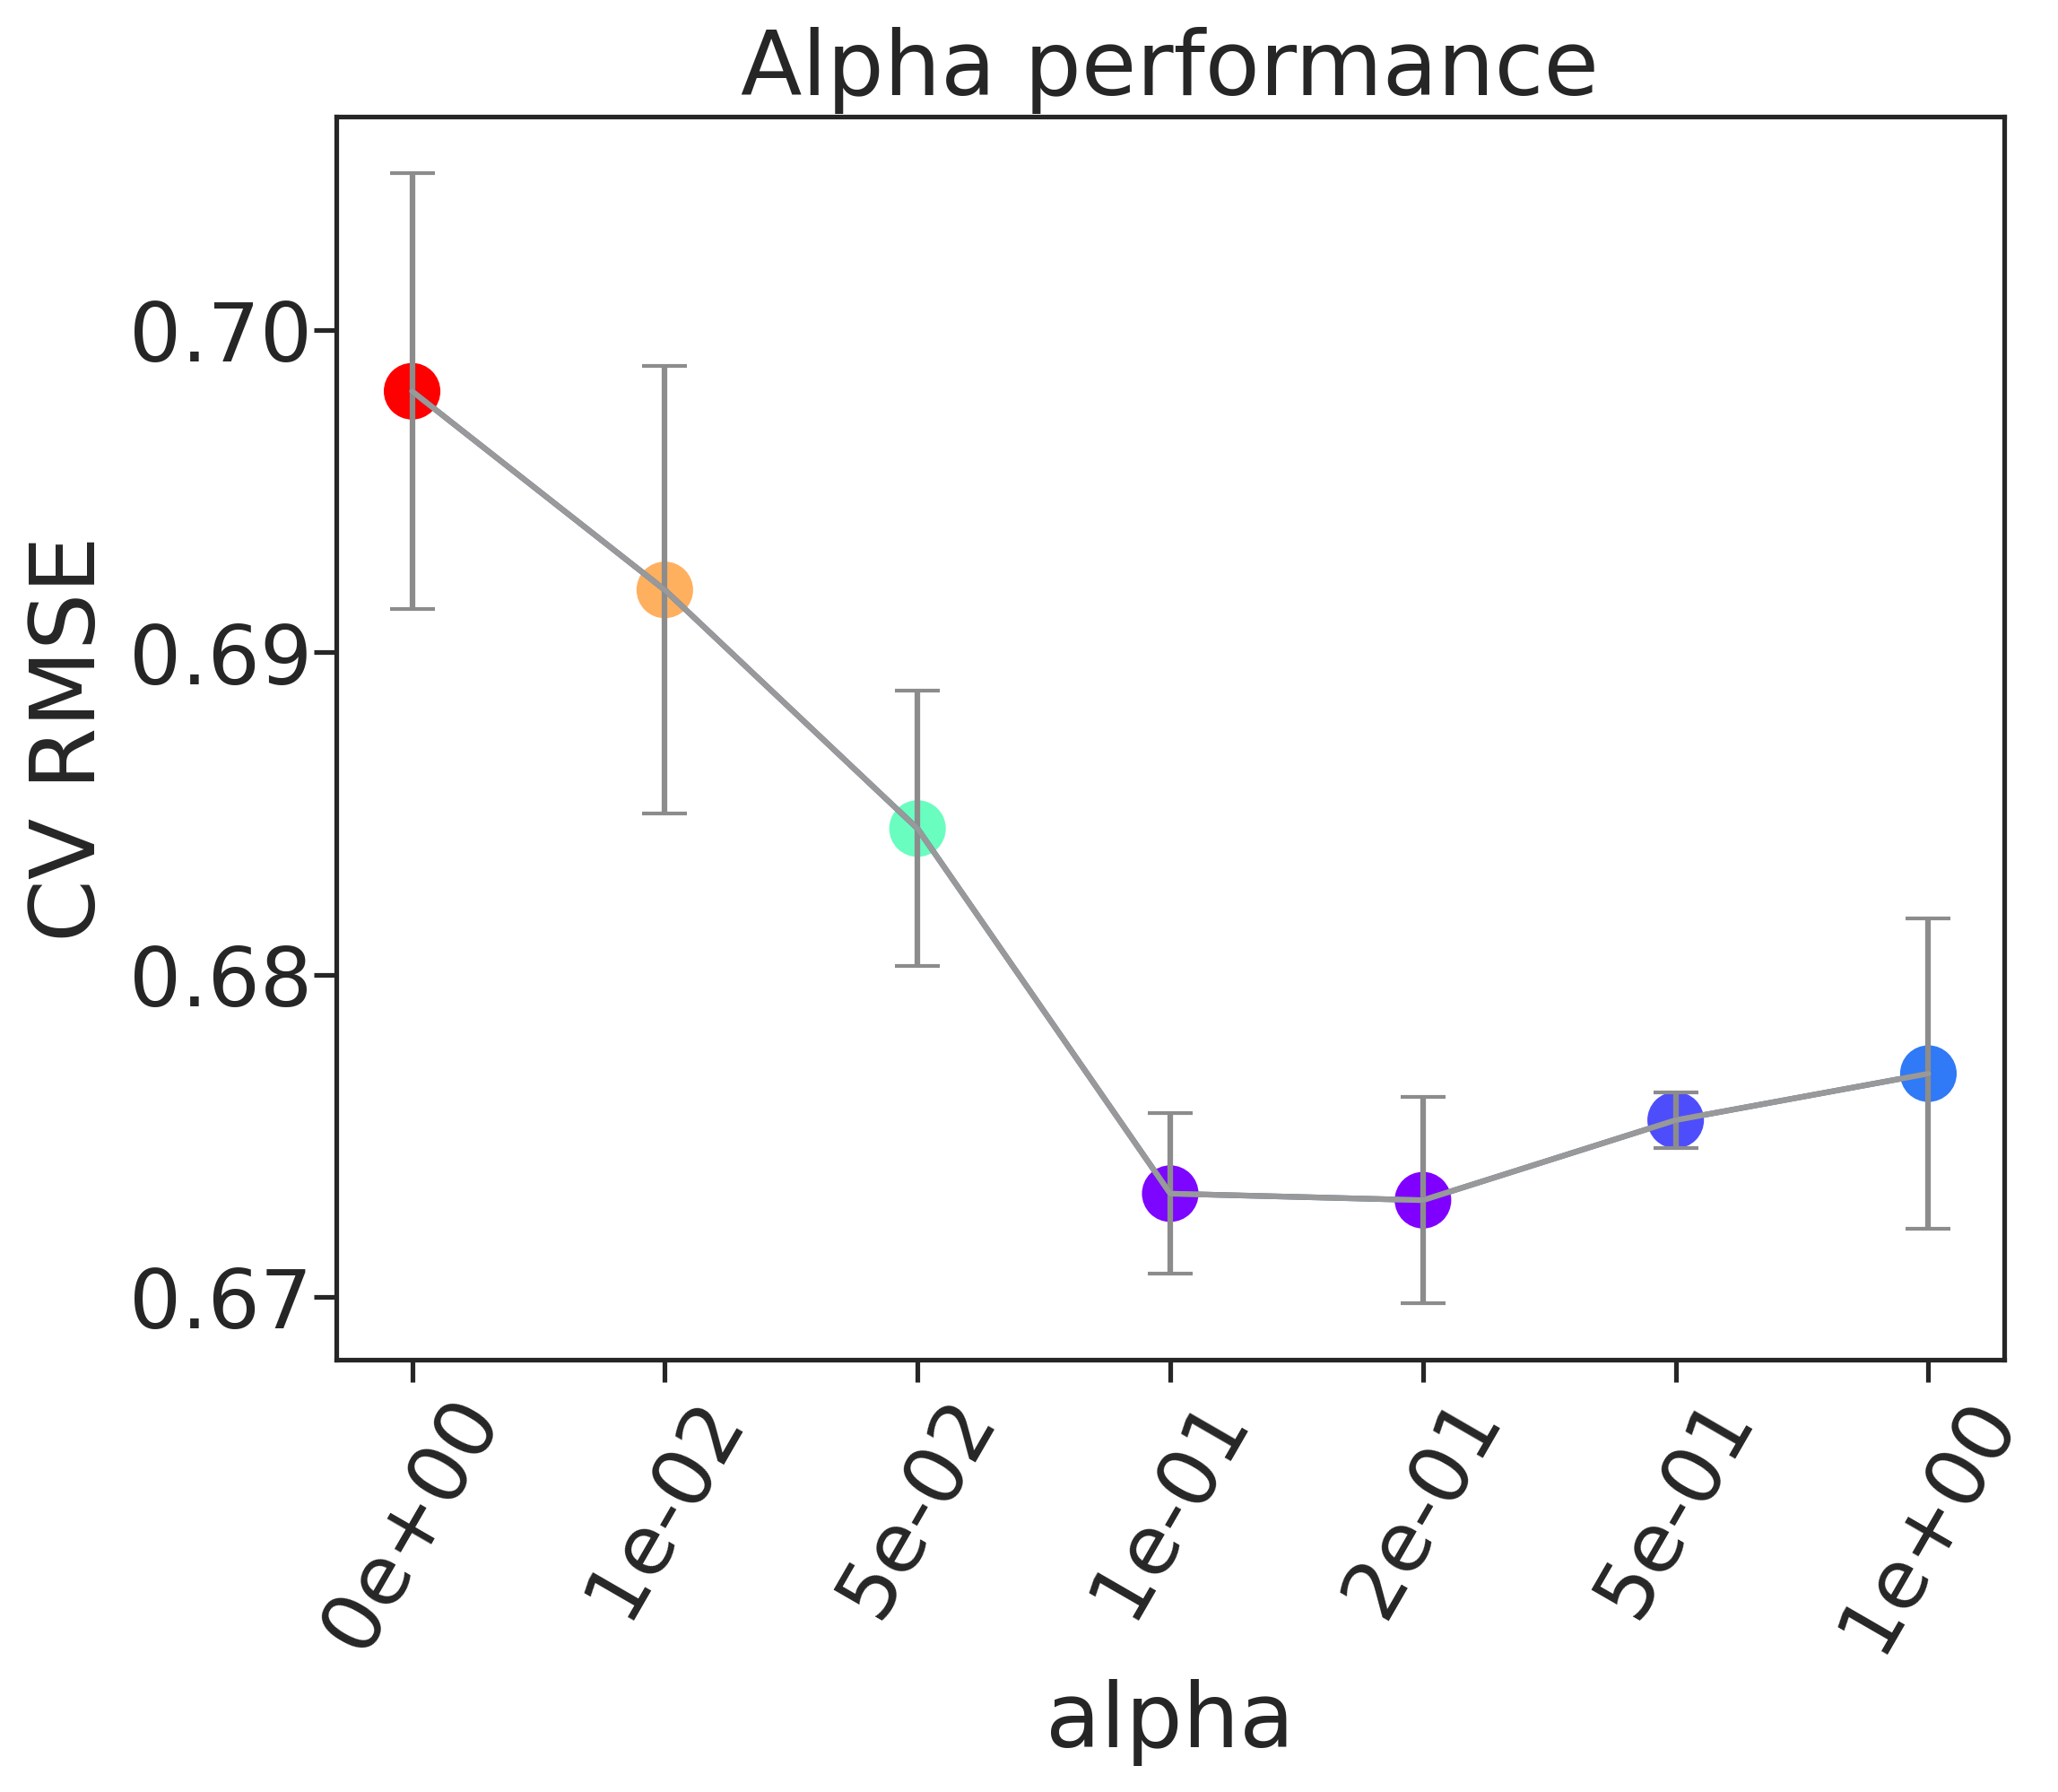

The file beside this chart, header and first rows:
, alpha, rmse, rmse_err
0, 0e+00, 0.6981, 0.006763
1, 1e-02, 0.6919, 0.006947
2, 5e-02, 0.6845, 0.004272
3, 1e-01, 0.6732, 0.002486
4, 2e-01, 0.673, 0.003201
5, 5e-01, 0.6755, 0.0008658
6, 1e+00, 0.6769, 0.004808
